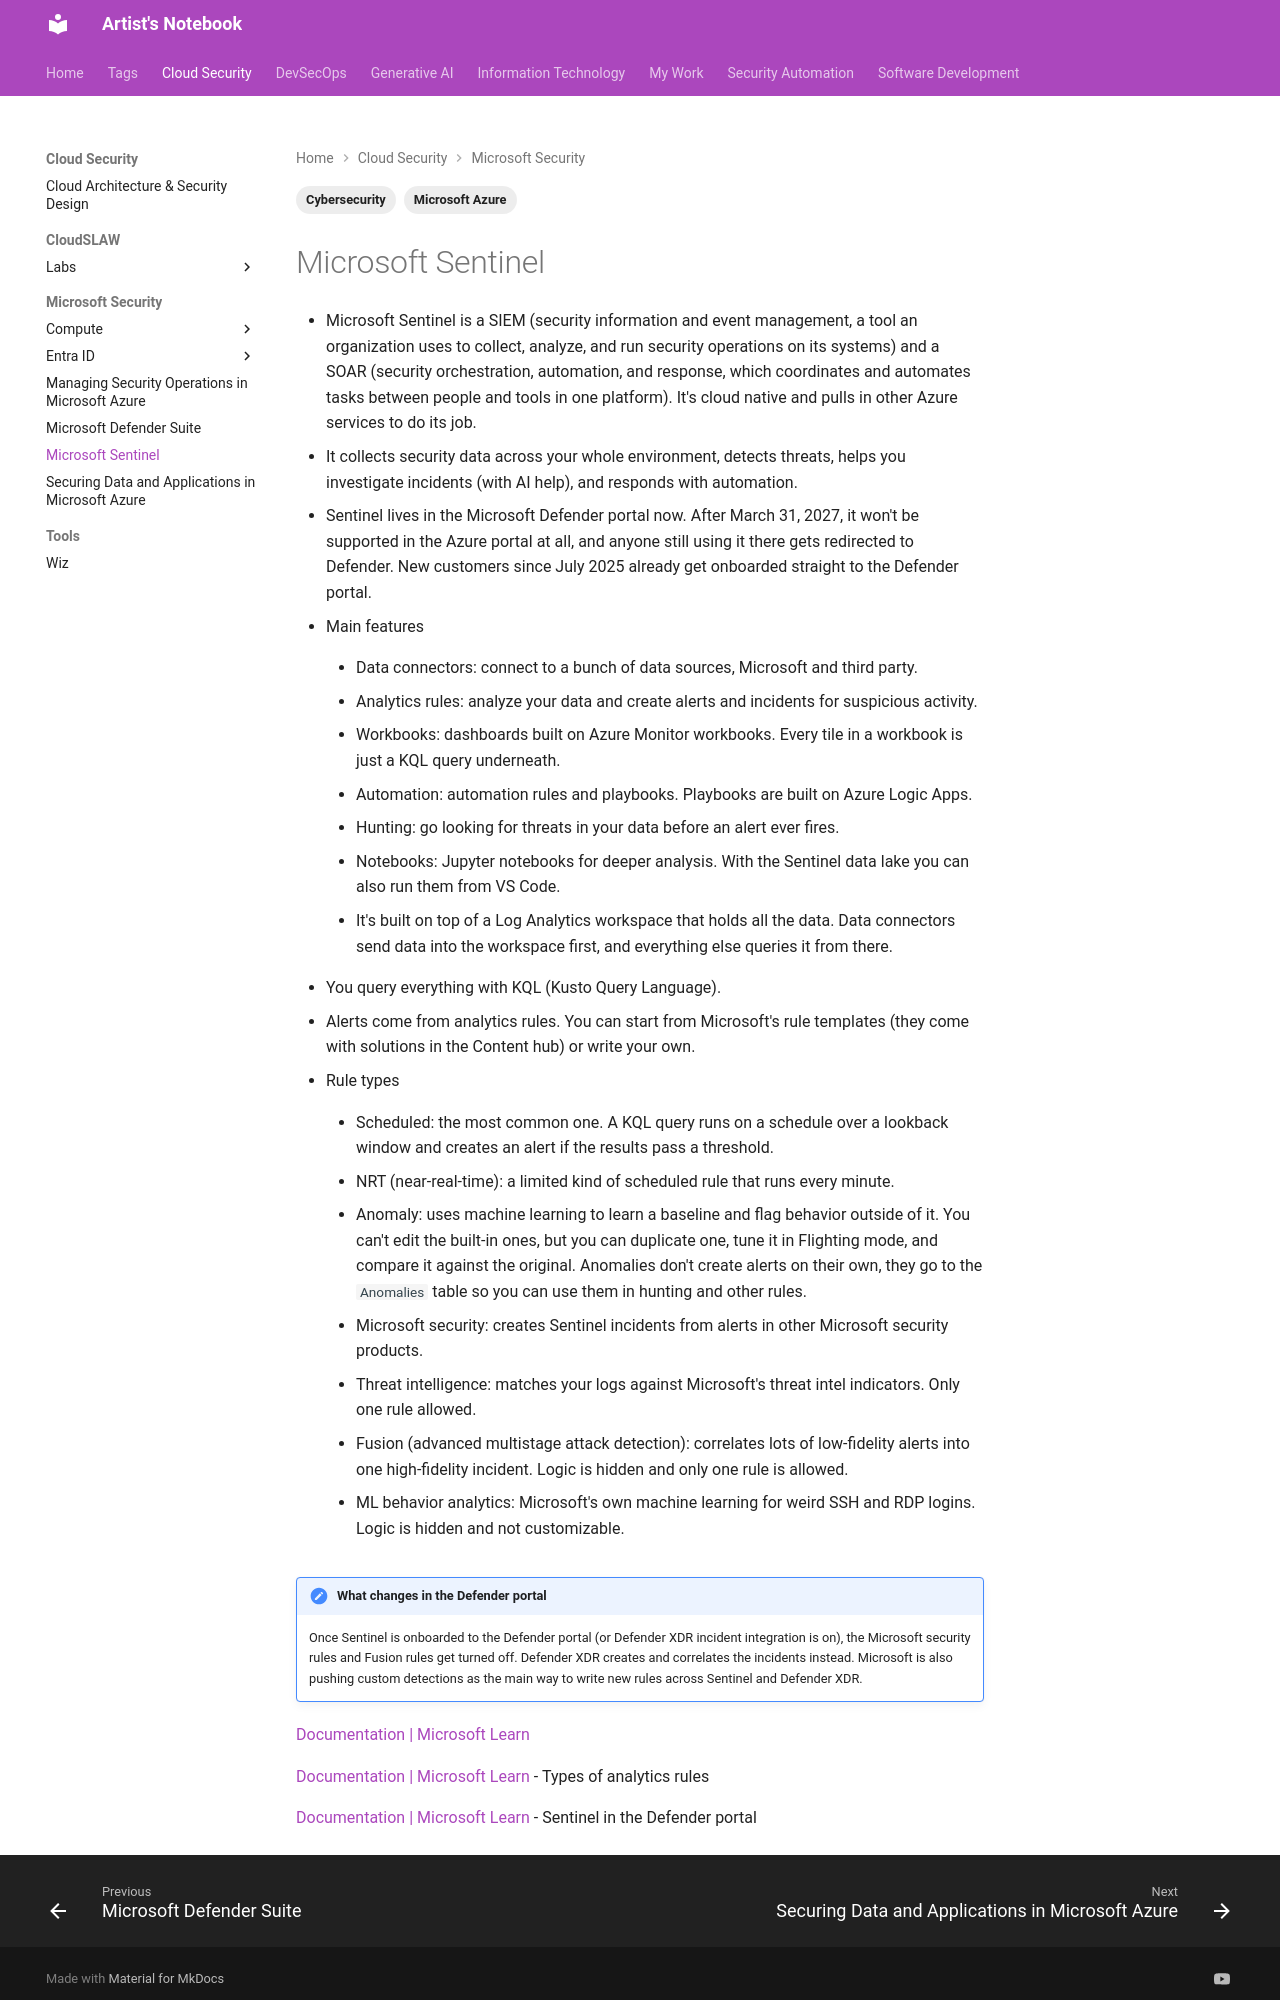

repository: ArtistYay/notes.artistuniverse.github.io · page: cloud_security/microsoft_security/Microsoft Sentinel/index.html · generator: mkdocs

---
tags:
  - Microsoft Azure
  - Cybersecurity
---

- Microsoft Sentinel is a SIEM (security information and event management, a tool an organization uses to collect, analyze, and run security operations on its systems) and a SOAR (security orchestration, automation, and response, which coordinates and automates tasks between people and tools in one platform). It's cloud native and pulls in other Azure services to do its job.

- It collects security data across your whole environment, detects threats, helps you investigate incidents (with AI help), and responds with automation.

- Sentinel lives in the Microsoft Defender portal now. After March 31, 2027, it won't be supported in the Azure portal at all, and anyone still using it there gets redirected to Defender. New customers since July 2025 already get onboarded straight to the Defender portal.

- Main features

    - Data connectors: connect to a bunch of data sources, Microsoft and third party.

    - Analytics rules: analyze your data and create alerts and incidents for suspicious activity.

    - Workbooks: dashboards built on Azure Monitor workbooks. Every tile in a workbook is just a KQL query underneath.

    - Automation: automation rules and playbooks. Playbooks are built on Azure Logic Apps.

    - Hunting: go looking for threats in your data before an alert ever fires.

    - Notebooks: Jupyter notebooks for deeper analysis. With the Sentinel data lake you can also run them from VS Code.

    - It's built on top of a Log Analytics workspace that holds all the data. Data connectors send data into the workspace first, and everything else queries it from there.

- You query everything with KQL (Kusto Query Language).

- Alerts come from analytics rules. You can start from Microsoft's rule templates (they come with solutions in the Content hub) or write your own.

- Rule types

    - Scheduled: the most common one. A KQL query runs on a schedule over a lookback window and creates an alert if the results pass a threshold.

    - NRT (near-real-time): a limited kind of scheduled rule that runs every minute.

    - Anomaly: uses machine learning to learn a baseline and flag behavior outside of it. You can't edit the built-in ones, but you can duplicate one, tune it in Flighting mode, and compare it against the original. Anomalies don't create alerts on their own, they go to the `Anomalies` table so you can use them in hunting and other rules.

    - Microsoft security: creates Sentinel incidents from alerts in other Microsoft security products.

    - Threat intelligence: matches your logs against Microsoft's threat intel indicators. Only one rule allowed.

    - Fusion (advanced multistage attack detection): correlates lots of low-fidelity alerts into one high-fidelity incident. Logic is hidden and only one rule is allowed.

    - ML behavior analytics: Microsoft's own machine learning for weird SSH and RDP logins. Logic is hidden and not customizable.

!!! note "What changes in the Defender portal"
    Once Sentinel is onboarded to the Defender portal (or Defender XDR incident integration is on), the Microsoft security rules and Fusion rules get turned off. Defender XDR creates and correlates the incidents instead. Microsoft is also pushing custom detections as the main way to write new rules across Sentinel and Defender XDR.

[Documentation | Microsoft Learn](https://learn.microsoft.com/azure/sentinel/overview)

[Documentation | Microsoft Learn](https://learn.microsoft.com/azure/sentinel/threat-detection) - Types of analytics rules
